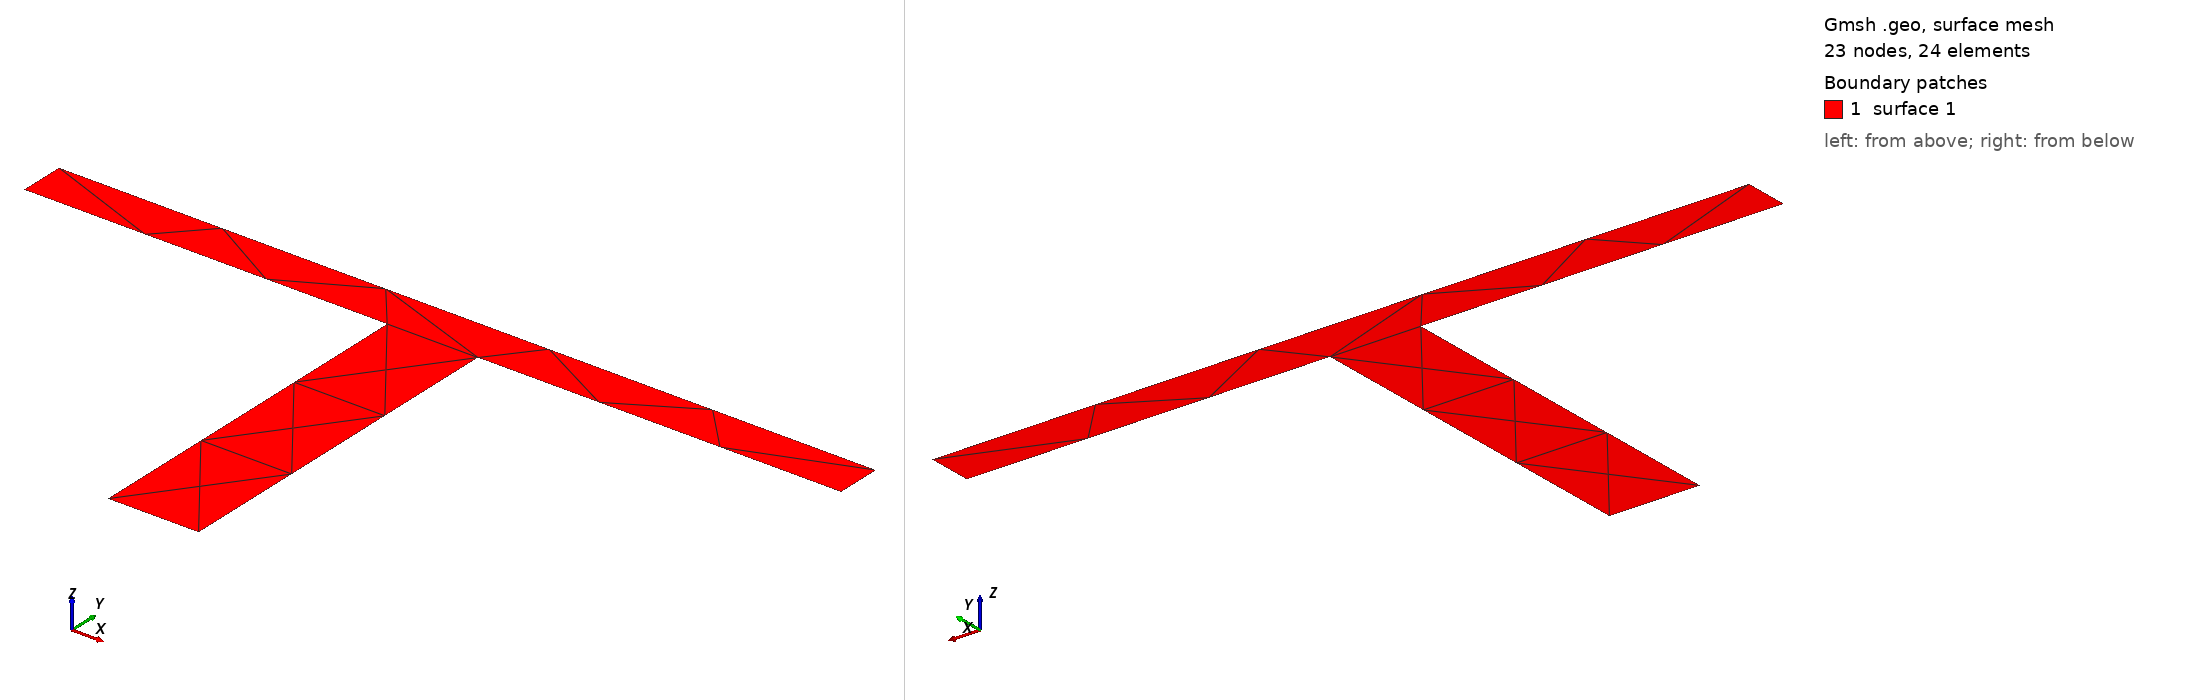

Gmsh geometry script, surface-meshed: 23 nodes, 24 surface elements. Boundary patches (legend numbers): 1 surface 1. Left view from above one corner, right view from below the opposite corner. The script declares no physical surfaces, so the legend lists its geometric surfaces. The drawing asked Gmsh for element sizes between 1% and 20% of the model's largest extent; the script's own settings can give other sizes.

=== Tee_45x45x5.geo (drawn) ===
// Gmsh project
SetFactory("OpenCASCADE");
H = 0.045;
B = 0.09;
tw = 0.01;
tfl = 0.005;
// +
Point(1) = {0.005, 0.008088, 0, 1.0};
// +
Point(2) = {0.045, 0.008088, 0, 1.0};
// +
Point(3) = {0.045, 0.013088, 0, 1.0};
// +
Point(4) = {-0.045, 0.013088, 0, 1.0};
// +
Point(5) = {-0.045, 0.008088, 0, 1.0};
// +
Point(6) = {-0.005, 0.008088, 0, 1.0};
// +
Point(7) = {-0.005, -0.031912, 0, 1.0};
// +
Point(8) = {0.005, -0.031912, 0, 1.0};
// +
Line(1) = {1, 2};
// +
Line(2) = {2, 3};
// +
Line(3) = {3, 4};
// +
Line(4) = {4, 5};
// +
Line(5) = {5, 6};
// +
Line(6) = {6, 7};
// +
Line(7) = {7, 8};
// +
Line(8) = {8, 1};
// +
Curve Loop(1) = {8, 1, 2, 3, 4, 5, 6, 7};
// +
Plane Surface(1) = {1};
